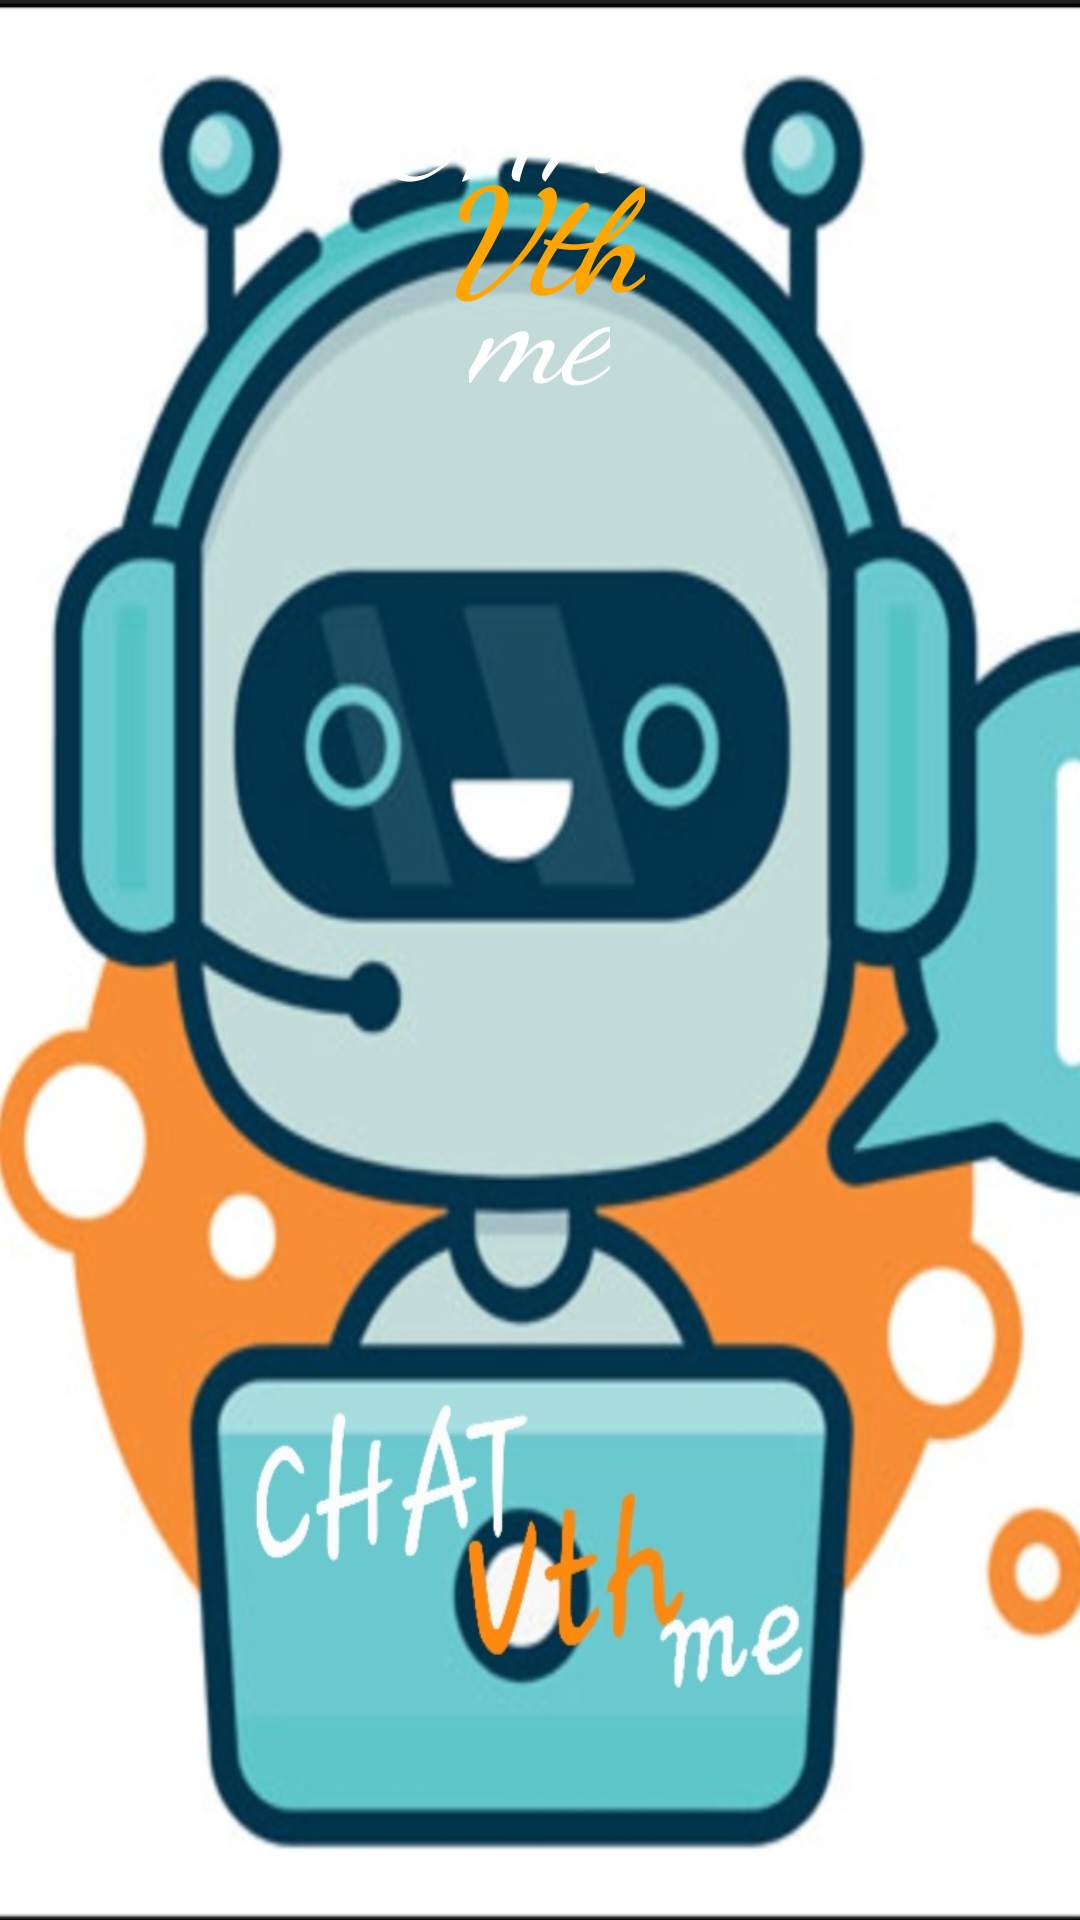

Produce the Android XML layout that renders to this screen, including the resource entries it uses.
<!-- AndroidManifest.xml: application theme Theme.ChatVthMe -->
<!-- res/layout/activity_main2.xml -->
<?xml version="1.0" encoding="utf-8"?>
<RelativeLayout xmlns:android="http://schemas.android.com/apk/res/android"
    xmlns:app="http://schemas.android.com/apk/res-auto"
    xmlns:tools="http://schemas.android.com/tools"
    android:layout_width="match_parent"
    android:layout_height="match_parent"
    tools:context=".MainActivity2"
    android:background="@drawable/mkzk">
    <TextView
        android:id="@+id/appname"
        android:layout_width="wrap_content"
        android:layout_height="wrap_content"
        android:layout_alignParentBottom="true"
        android:layout_centerHorizontal="true"
        android:layout_marginBottom="570dp"
        android:fontFamily="cursive"
        android:text="CHAT"
        android:textColor="@color/white"
        android:textSize="48sp"
        android:textStyle="italic" />

    <TextView
        android:id="@+id/appname2"
        android:layout_width="wrap_content"
        android:layout_height="wrap_content"
        android:layout_alignParentBottom="true"
        android:layout_centerHorizontal="true"
        android:layout_marginBottom="530dp"
        android:fontFamily="cursive"
        android:text="Vth"
        android:textColor="#FFA500"
        android:textSize="48sp"
        android:textStyle="italic|bold" />

    <TextView
        android:id="@+id/appname3"
        android:layout_width="wrap_content"
        android:layout_height="wrap_content"
        android:layout_alignParentBottom="true"
        android:layout_centerHorizontal="true"
        android:layout_marginBottom="500dp"
        android:fontFamily="cursive"
        android:text="me"
        android:textColor="@color/white"
        android:textSize="48sp"
        android:textStyle="italic" />

</RelativeLayout>
<!-- resources referenced by this layout -->
<resources>
  <color name="white">#FFFFFFFF</color>
  <!-- drawable mkzk: jpg bitmap (drawable-v24, 114052 bytes) -->
  <style name="Theme.ChatVthMe" parent="Theme.MaterialComponents.DayNight.DarkActionBar">
          
          <item name="colorPrimary">@color/purple_500</item>
          <item name="colorPrimaryVariant">@color/purple_700</item>
          <item name="colorOnPrimary">@color/white</item>
          
          <item name="colorSecondary">@color/teal_200</item>
          <item name="colorSecondaryVariant">@color/teal_700</item>
          <item name="colorOnSecondary">@color/black</item>
          
          <item name="android:statusBarColor" tools:targetApi="l">?attr/colorPrimaryVariant</item>
          
      </style>
  <color name="purple_500">#013BBA</color>
  <color name="purple_700">#013BBA</color>
  <color name="teal_200">#FF03DAC5</color>
  <color name="teal_700">#FF018786</color>
  <color name="black">#FF000000</color>
</resources>
